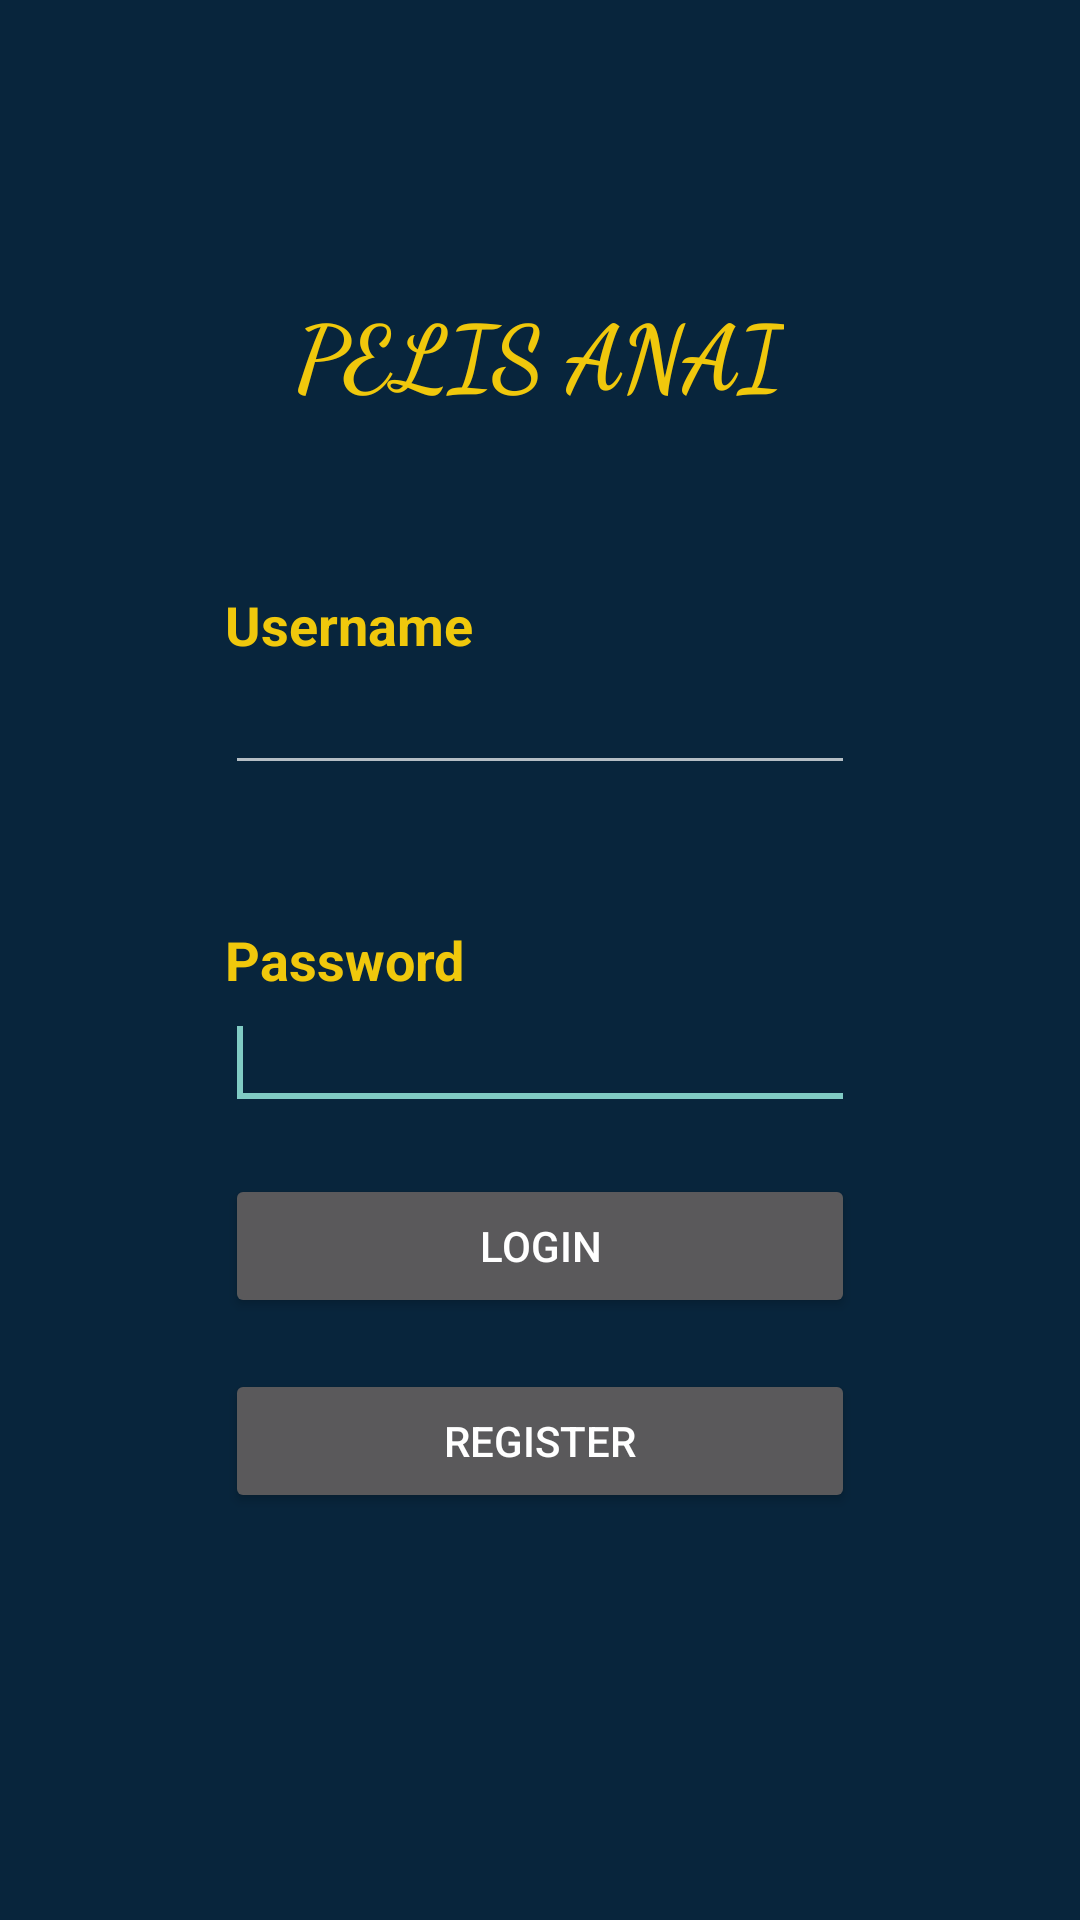

Android layout source for this screen:
<!-- AndroidManifest.xml: application theme Theme.AppCompat.NoActionBar -->
<!-- res/layout/login.xml -->
<RelativeLayout xmlns:android="http://schemas.android.com/apk/res/android"
    xmlns:app="http://schemas.android.com/apk/res-auto"
    xmlns:tools="http://schemas.android.com/tools"
    android:layout_width="match_parent"
    android:layout_height="match_parent"
    android:background="#08253c">

    <Button
        android:id="@+id/register"
        android:layout_width="wrap_content"
        android:layout_height="wrap_content"
        android:text="Register"
        android:layout_marginTop="17dp"
        android:layout_below="@+id/login"
        android:layout_alignLeft="@+id/login"
        android:layout_alignStart="@+id/login"
        android:layout_alignRight="@+id/login"
        android:layout_alignEnd="@+id/login" />

    <Button
        android:id="@+id/login"
        android:layout_width="wrap_content"
        android:layout_height="wrap_content"
        android:text="Login"
        android:layout_below="@+id/password"
        android:layout_alignLeft="@+id/password"
        android:layout_alignStart="@+id/password"
        android:layout_marginTop="18dp"
        android:layout_alignRight="@+id/password"
        android:layout_alignEnd="@+id/password" />

    <EditText
        android:id="@+id/password"
        android:layout_width="wrap_content"
        android:layout_height="wrap_content"
        android:ems="10"
        android:inputType="textPassword"
        android:layout_below="@+id/TextView01"
        android:layout_centerHorizontal="true">

        <requestFocus />
    </EditText>

    <TextView
        android:id="@+id/TextView01"
        android:layout_width="wrap_content"
        android:layout_height="wrap_content"
        android:text="Password"
        android:textColor="#f0c80c"
        android:textSize="18sp"
        android:textStyle="bold"
        android:layout_centerVertical="true"
        android:layout_alignLeft="@+id/password"
        android:layout_alignStart="@+id/password" />

    <EditText
        android:id="@+id/username"
        android:layout_width="wrap_content"
        android:layout_height="wrap_content"
        android:layout_marginBottom="46dp"
        android:ems="10"
        android:inputType=""
        android:layout_above="@+id/TextView01"
        android:layout_alignLeft="@+id/TextView01"
        android:layout_alignStart="@+id/TextView01"
        android:layout_alignRight="@+id/password"
        android:layout_alignEnd="@+id/password" />

    <TextView
        android:id="@+id/textView1"
        android:layout_width="wrap_content"
        android:layout_height="wrap_content"
        android:text="Username"
        android:textColor="#f0c80c"
        android:textSize="18sp"
        android:textStyle="bold"
        android:layout_above="@+id/username"
        android:layout_alignLeft="@+id/username"
        android:layout_alignStart="@+id/username" />

    <TextView
        android:id="@+id/textView3"
        android:layout_width="wrap_content"
        android:layout_height="wrap_content"
        android:fontFamily="cursive"
        android:lineSpacingExtra="30sp"
        android:text="PELIS ANAI"
        android:textAlignment="center"
        android:textColor="#f0c80c"
        android:textSize="30sp"
        android:textStyle="bold"
        android:typeface="monospace"
        android:layout_above="@+id/textView1"
        android:layout_centerHorizontal="true"
        android:layout_marginBottom="58dp" />

</RelativeLayout>
<!-- resources referenced by this layout -->
<resources>

</resources>
